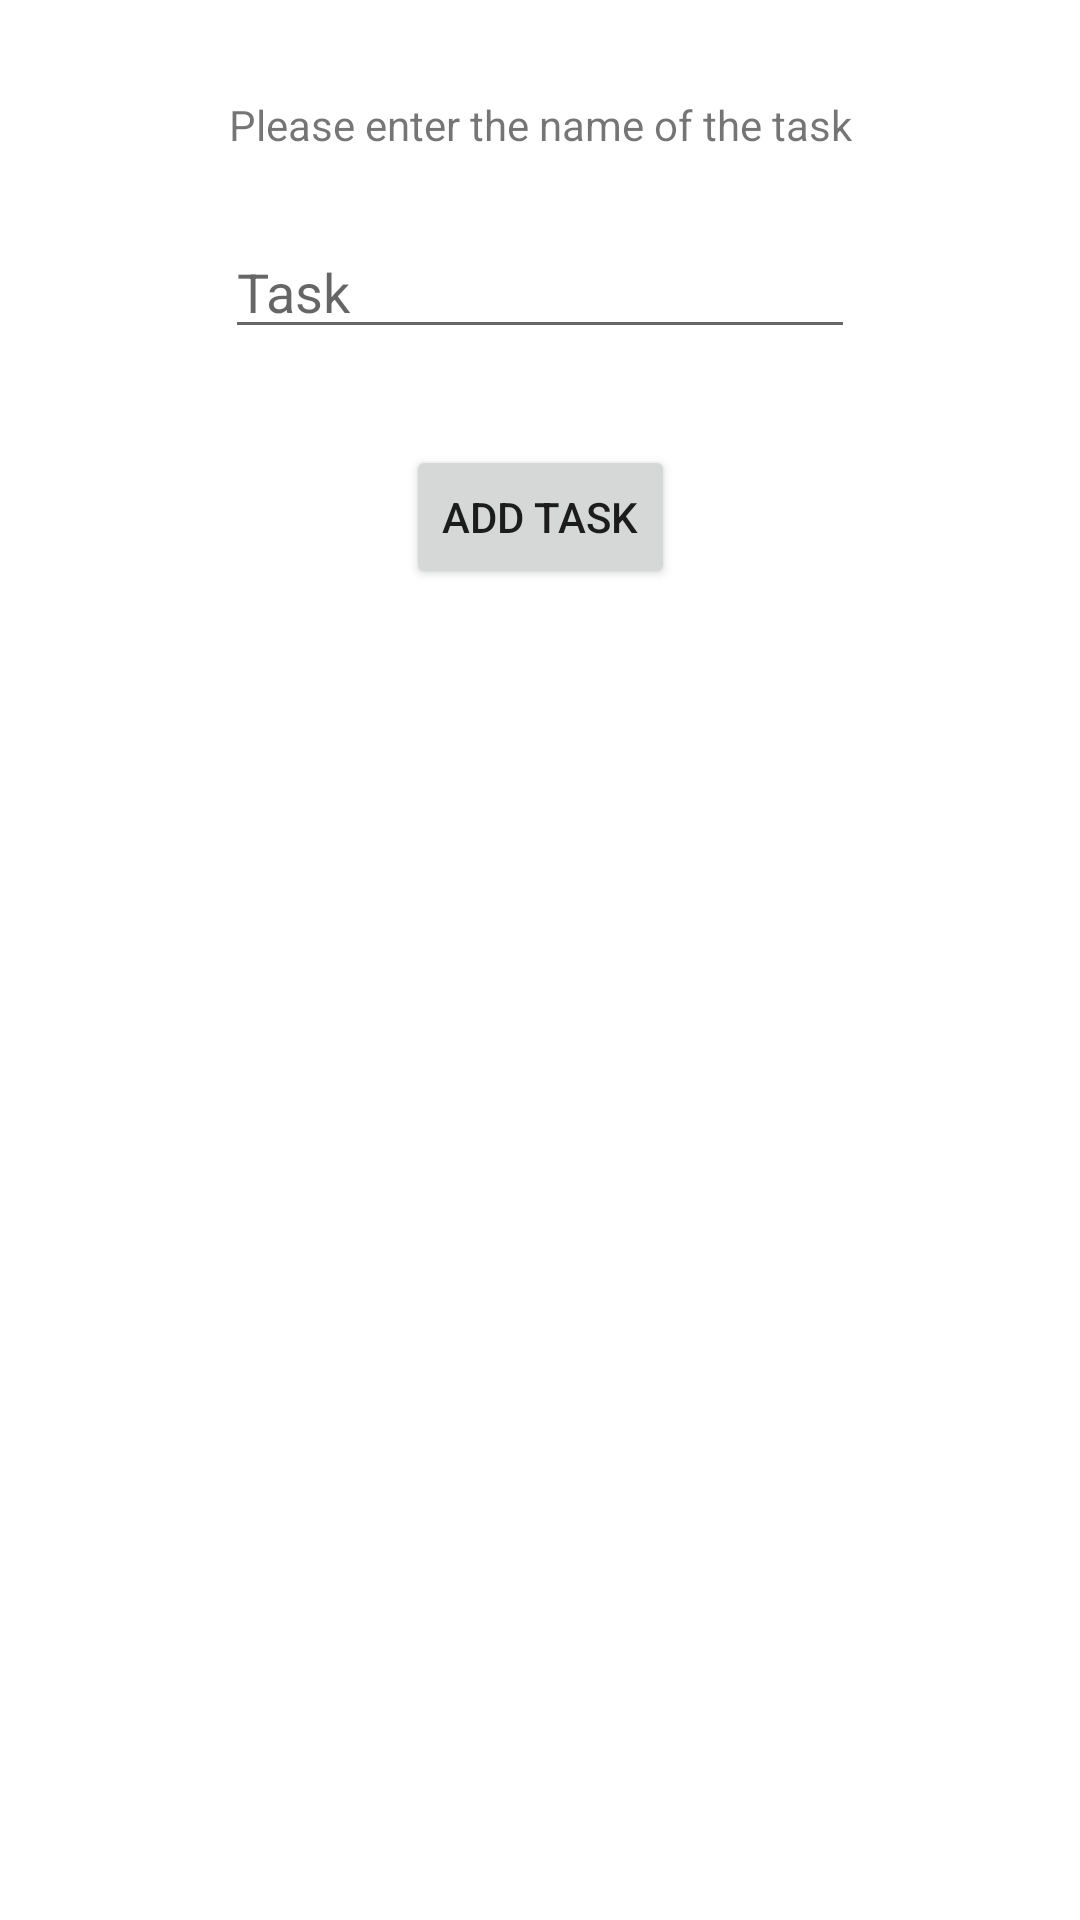

Here is an Android app screen rendered from its layout file. Give the layout XML and the strings, colors and styles it references.
<!-- AndroidManifest.xml: application theme Theme.LithiumParentApp -->
<!-- res/layout/activity_add_task.xml -->
<?xml version="1.0" encoding="utf-8"?>
<androidx.constraintlayout.widget.ConstraintLayout xmlns:android="http://schemas.android.com/apk/res/android"
    xmlns:app="http://schemas.android.com/apk/res-auto"
    xmlns:tools="http://schemas.android.com/tools"
    android:layout_width="match_parent"
    android:layout_height="match_parent"
    tools:context=".ui.AddTaskActivity">

    <TextView
        android:id="@+id/txtInstructions"
        android:layout_width="wrap_content"
        android:layout_height="wrap_content"
        android:layout_marginTop="32dp"
        android:text="Please enter the name of the task"
        app:layout_constraintEnd_toEndOf="parent"
        app:layout_constraintStart_toStartOf="parent"
        app:layout_constraintTop_toTopOf="parent" />

    <EditText
        android:id="@+id/editTextTaskName"
        android:layout_width="wrap_content"
        android:layout_height="wrap_content"
        android:layout_marginTop="24dp"
        android:ems="10"
        android:inputType="textPersonName"
        android:hint="Task"
        app:layout_constraintEnd_toEndOf="parent"
        app:layout_constraintStart_toStartOf="parent"
        app:layout_constraintTop_toBottomOf="@+id/txtInstructions" />

    <Button
        android:id="@+id/btnAddTask"
        android:layout_width="wrap_content"
        android:layout_height="wrap_content"
        android:layout_marginTop="32dp"
        android:text="Add Task"
        app:layout_constraintEnd_toEndOf="parent"
        app:layout_constraintStart_toStartOf="parent"
        app:layout_constraintTop_toBottomOf="@+id/editTextTaskName" />
</androidx.constraintlayout.widget.ConstraintLayout>
<!-- resources referenced by this layout -->
<resources>
  <style name="Theme.LithiumParentApp" parent="Theme.MaterialComponents.DayNight.DarkActionBar">
          
          <item name="colorPrimary">@color/purple_500</item>
          <item name="colorPrimaryVariant">@color/purple_700</item>
          <item name="colorOnPrimary">@color/white</item>
          
          <item name="colorSecondary">@color/teal_200</item>
          <item name="colorSecondaryVariant">@color/teal_700</item>
          <item name="colorOnSecondary">@color/black</item>
          
          <item name="android:statusBarColor" tools:targetApi="l">?attr/colorPrimaryVariant</item>
          
      </style>
  <color name="purple_500">#FF6200EE</color>
  <color name="purple_700">#FF3700B3</color>
  <color name="white">#FFFFFFFF</color>
  <color name="teal_200">#FF03DAC5</color>
  <color name="teal_700">#FF018786</color>
  <color name="black">#FF000000</color>
</resources>
